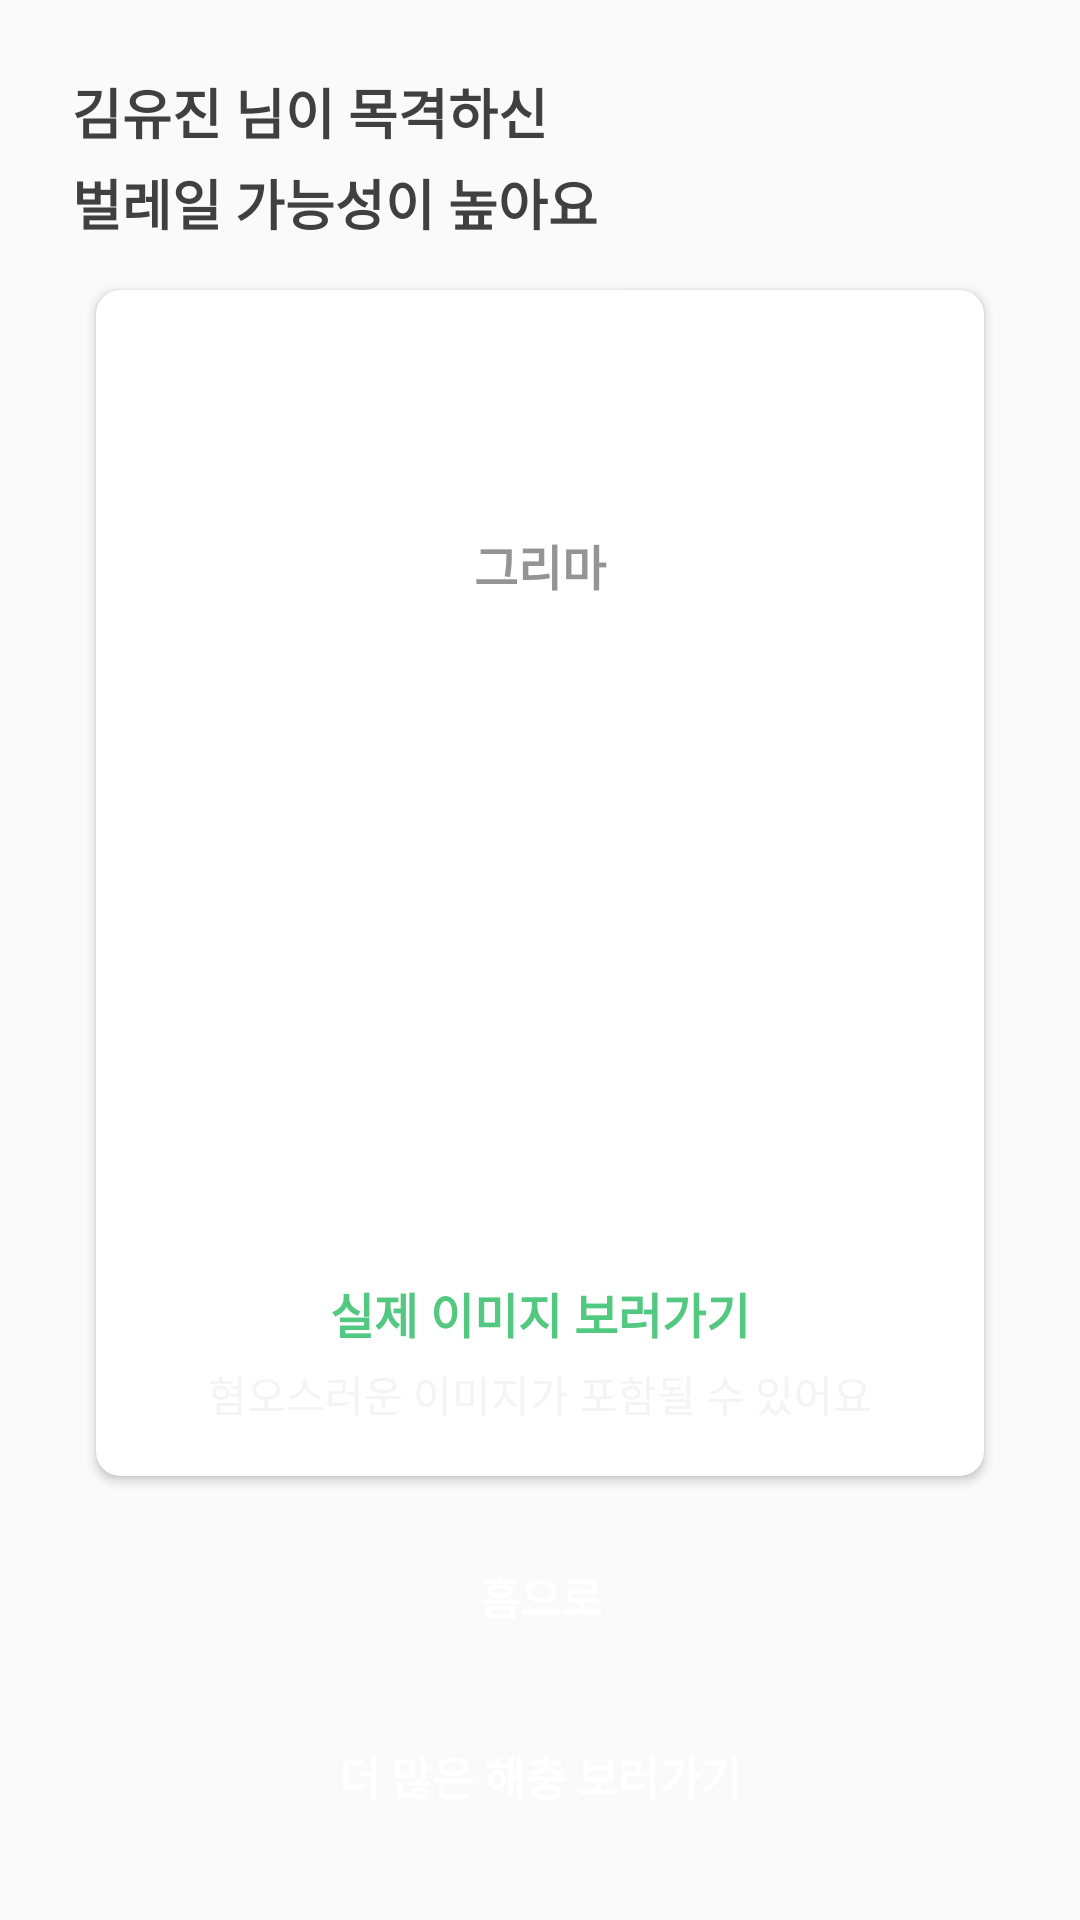

This screen was rendered from an Android layout file. Write that file and the resources it references.
<!-- AndroidManifest.xml: application theme Theme.MyApplication -->
<!-- res/layout/fragment_survey_result.xml -->
<?xml version="1.0" encoding="utf-8"?>
<FrameLayout xmlns:android="http://schemas.android.com/apk/res/android"
    xmlns:app="http://schemas.android.com/apk/res-auto"
    xmlns:tools="http://schemas.android.com/tools"
    android:layout_width="match_parent"
    android:layout_height="match_parent">

    <ProgressBar
        android:id="@+id/progress_bar"
        android:layout_width="wrap_content"
        android:layout_height="wrap_content"
        android:layout_gravity="center"
        android:visibility="gone"
        app:layout_constraintBottom_toBottomOf="parent"
        app:layout_constraintEnd_toEndOf="parent"
        app:layout_constraintStart_toStartOf="parent"
        app:layout_constraintTop_toTopOf="parent"
        tools:visibility="visible" />

    <TextView
        android:id="@+id/error_message"
        android:layout_width="wrap_content"
        android:layout_height="wrap_content"
        android:layout_gravity="center"
        android:text="@string/list_not_found"
        android:textSize="16sp"
        android:visibility="gone"
        app:layout_constraintBottom_toBottomOf="parent"
        app:layout_constraintEnd_toEndOf="parent"
        app:layout_constraintStart_toStartOf="parent"
        app:layout_constraintTop_toTopOf="parent" />

    <androidx.constraintlayout.widget.ConstraintLayout xmlns:android="http://schemas.android.com/apk/res/android"
        xmlns:app="http://schemas.android.com/apk/res-auto"
        xmlns:tools="http://schemas.android.com/tools"
        android:id="@+id/content_container"
        android:layout_width="match_parent"
        android:layout_height="match_parent"
        android:orientation="vertical"
        android:paddingHorizontal="24dp"
        android:paddingVertical="24dp">

        <TextView
            android:id="@+id/tv_title1"
            android:layout_width="wrap_content"
            android:layout_height="wrap_content"
            android:text="김유진 님이 목격하신"
            android:textColor="@color/greyish_brown"
            android:textSize="18sp"
            android:textStyle="bold"
            app:layout_constraintStart_toStartOf="parent"
            app:layout_constraintTop_toTopOf="parent" />

        <TextView
            android:id="@+id/tv_title2"
            android:layout_width="wrap_content"
            android:layout_height="wrap_content"
            android:layout_marginTop="4dp"
            android:text="벌레일 가능성이 높아요"
            android:textColor="@color/greyish_brown"
            android:textSize="18sp"
            android:textStyle="bold"
            app:layout_constraintStart_toStartOf="parent"
            app:layout_constraintTop_toBottomOf="@id/tv_title1" />

        <androidx.cardview.widget.CardView
            android:id="@+id/cardView"
            android:layout_width="0dp"
            android:layout_height="0dp"
            android:layout_marginHorizontal="8dp"
            android:layout_marginVertical="16dp"
            app:cardCornerRadius="8dp"
            app:layout_constraintBottom_toTopOf="@id/btn_home_menu"
            app:layout_constraintEnd_toEndOf="parent"
            app:layout_constraintStart_toStartOf="parent"
            app:layout_constraintTop_toBottomOf="@id/tv_title2">

            <androidx.constraintlayout.widget.ConstraintLayout
                android:layout_width="match_parent"
                android:layout_height="match_parent">

                <ImageView
                    android:id="@+id/iv_bug_thumb"
                    android:layout_width="60dp"
                    android:layout_height="60dp"
                    android:layout_gravity="center"
                    android:layout_marginVertical="14dp"
                    android:background="@drawable/bug_bg"
                    android:backgroundTint="@color/orange"
                    app:layout_constraintEnd_toEndOf="parent"
                    app:layout_constraintStart_toStartOf="parent"
                    app:layout_constraintTop_toTopOf="parent" />

                <TextView
                    android:id="@+id/tv_bug_name"
                    android:layout_width="match_parent"
                    android:layout_height="wrap_content"
                    android:layout_marginTop="6dp"
                    android:gravity="center"
                    android:text="그리마"
                    android:textColor="@color/medium_grey"
                    android:textSize="16sp"
                    android:textStyle="bold"
                    app:layout_constraintEnd_toEndOf="parent"
                    app:layout_constraintStart_toStartOf="parent"
                    app:layout_constraintTop_toBottomOf="@id/iv_bug_thumb" />


                <androidx.constraintlayout.widget.ConstraintLayout
                    android:id="@+id/bug_description_container"
                    android:layout_width="0dp"
                    android:layout_height="0dp"
                    android:layout_marginHorizontal="20dp"
                    android:layout_marginTop="6dp"
                    android:layout_marginBottom="12dp"
                    android:background="@drawable/bg_bug_list"
                    android:backgroundTint="@color/white_grey"
                    android:orientation="vertical"
                    android:paddingHorizontal="20dp"
                    android:paddingVertical="10dp"
                    app:layout_constraintBottom_toTopOf="@id/detail_image_btn_container"
                    app:layout_constraintEnd_toEndOf="parent"
                    app:layout_constraintHorizontal_bias="0.6"
                    app:layout_constraintStart_toStartOf="parent"
                    app:layout_constraintTop_toBottomOf="@id/tv_bug_name"
                    app:layout_constraintVertical_bias="1.0">

                    <LinearLayout
                        android:id="@+id/bug_description_linear_container"
                        android:layout_width="match_parent"
                        android:layout_height="wrap_content"
                        android:orientation="vertical"
                        app:layout_constraintEnd_toEndOf="parent"
                        app:layout_constraintStart_toStartOf="parent"
                        app:layout_constraintTop_toTopOf="parent">

                    </LinearLayout>

                </androidx.constraintlayout.widget.ConstraintLayout>

                <androidx.constraintlayout.widget.ConstraintLayout
                    android:id="@+id/detail_image_btn_container"
                    android:layout_width="0dp"
                    android:layout_height="55dp"
                    android:layout_marginBottom="14dp"
                    android:background="@drawable/bg_bug_list"
                    android:backgroundTint="@color/turbid_grey"
                    android:orientation="vertical"
                    app:layout_constraintBottom_toBottomOf="parent"
                    app:layout_constraintEnd_toEndOf="@id/bug_description_container"
                    app:layout_constraintStart_toStartOf="@id/bug_description_container">

                    <TextView
                        android:id="@+id/detail_image_btn_title"
                        android:layout_width="0dp"
                        android:layout_height="wrap_content"
                        android:gravity="center"
                        android:paddingBottom="5dp"
                        android:text="실제 이미지 보러가기"
                        android:textColor="@color/dark_green"
                        android:textSize="16sp"
                        android:textStyle="bold"
                        app:layout_constraintBottom_toTopOf="@id/detail_image_btn_description"
                        app:layout_constraintEnd_toEndOf="parent"
                        app:layout_constraintStart_toStartOf="parent"
                        app:layout_constraintTop_toTopOf="parent"
                        app:layout_constraintVertical_chainStyle="packed" />

                    <TextView
                        android:id="@+id/detail_image_btn_description"
                        android:layout_width="0dp"
                        android:layout_height="wrap_content"
                        android:gravity="center"
                        android:text="혐오스러운 이미지가 포함될 수 있어요"
                        android:textColor="@color/white_grey"
                        android:textSize="14sp"
                        app:layout_constraintBottom_toBottomOf="parent"
                        app:layout_constraintEnd_toEndOf="parent"
                        app:layout_constraintStart_toStartOf="parent"
                        app:layout_constraintTop_toBottomOf="@id/detail_image_btn_title" />


                </androidx.constraintlayout.widget.ConstraintLayout>
            </androidx.constraintlayout.widget.ConstraintLayout>
        </androidx.cardview.widget.CardView>

        <Button
            android:id="@+id/btn_home_menu"
            android:layout_width="0dp"
            android:layout_height="wrap_content"
            android:layout_marginBottom="12dp"
            android:background="@drawable/bg_bug_list"
            android:text="홈으로"
            android:textColor="@color/white"
            android:textSize="15sp"
            android:textStyle="bold"
            app:layout_constraintBottom_toTopOf="@id/btn_bug_menu"
            app:layout_constraintEnd_toEndOf="parent"
            app:layout_constraintStart_toStartOf="parent" />

        <Button
            android:id="@+id/btn_bug_menu"
            android:layout_width="0dp"
            android:layout_height="wrap_content"
            android:background="@drawable/bg_bug_list"
            android:backgroundTint="@color/turbid_grey"
            android:text="더 많은 해충 보러가기"
            android:textColor="@color/white"
            android:textSize="15sp"
            android:textStyle="bold"
            app:layout_constraintBottom_toBottomOf="parent"
            app:layout_constraintEnd_toEndOf="parent"
            app:layout_constraintStart_toStartOf="parent" />

    </androidx.constraintlayout.widget.ConstraintLayout>

</FrameLayout>
<!-- resources referenced by this layout -->
<resources>
  <color name="dark_green">#52c881</color>
  <color name="greyish_brown">#404040</color>
  <color name="medium_grey">#959494</color>
  <color name="orange">#ffc74f</color>
  <color name="turbid_grey">#CCCBCB</color>
  <color name="white">#FFFFFFFF</color>
  <color name="white_grey">#F4F4F4</color>
  <string name="list_not_found">목록을 불러올 수 없습니다.</string>
  <style name="Theme.MyApplication" parent="Theme.AppCompat.Light.NoActionBar">
          
          <item name="colorPrimary">@color/dark_green</item>
          <item name="colorPrimaryVariant">@color/green</item>
          <item name="colorOnPrimary">@color/white</item>
          
          <item name="colorSecondary">@color/orange</item>
          <item name="colorSecondaryVariant">@color/deeper_orange</item>
          <item name="colorOnSecondary">@color/black</item>
          
          <item name="android:statusBarColor" tools:targetApi="l">?attr/colorPrimaryVariant</item>
          
      </style>
  <color name="green">#00e676</color>
  <color name="deeper_orange">#ffbb00</color>
  <color name="black">#FF000000</color>
</resources>
